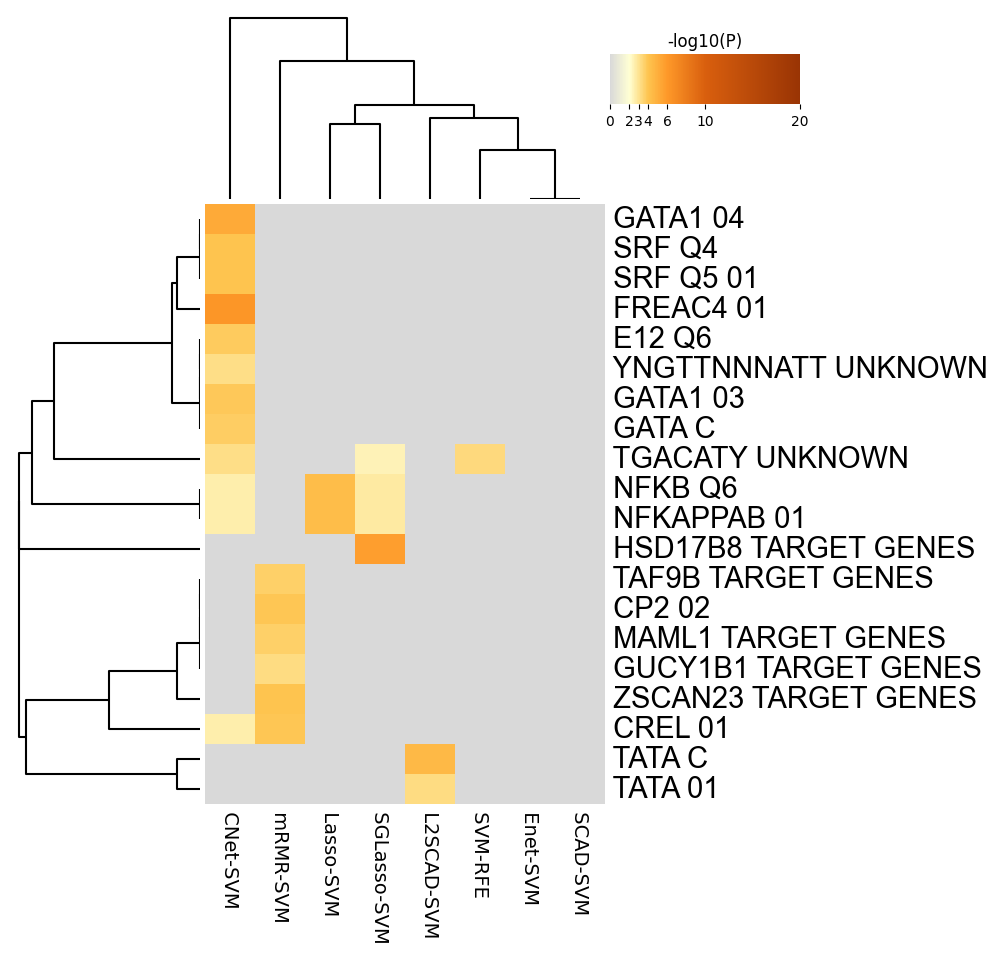

The data file committed next to this chart (first rows):
GO, Description, _LogP_CNet-SVM, _LogP_Enet-SVM, _LogP_L2SCAD-SVM, _LogP_Lasso-SVM, _LogP_SCAD-SVM, _LogP_SGLasso-SVM, _LogP_SVM-RFE, _LogP_mRMR-SVM
M14012, GATA1 04, -5.228, 0.0, 0.0, 0.0, 0.0, 0.0, 0.0, 0.0
M5479, SRF Q4, -4.001, 0.0, 0.0, 0.0, 0.0, 0.0, 0.0, 0.0
M11934, SRF Q5 01, -4.038, 0.0, 0.0, 0.0, 0.0, 0.0, 0.0, 0.0
M14649, FREAC4 01, -6.249, 0.0, 0.0, 0.0, 0.0, 0.0, 0.0, 0.0
M15183, E12 Q6, -3.765, 0.0, 0.0, 0.0, 0.0, 0.0, 0.0, 0.0
M16291, YNGTTNNNATT UNKNOWN, -3.19, 0.0, 0.0, 0.0, 0.0, 0.0, 0.0, 0.0
M14186, GATA1 03, -3.889, 0.0, 0.0, 0.0, 0.0, 0.0, 0.0, 0.0
M18920, GATA C, -3.746, 0.0, 0.0, 0.0, 0.0, 0.0, 0.0, 0.0
M13849, TGACATY UNKNOWN, -3.17, 0.0, 0.0, 0.0, 0.0, -2.478, -3.304, 0.0
M11921, NFKB Q6, -2.594, 0.0, 0.0, -4.302, 0.0, -2.763, 0.0, 0.0
M9949, NFKAPPAB 01, -2.609, 0.0, 0.0, -4.317, 0.0, -2.778, 0.0, 0.0
M30019, HSD17B8 TARGET GENES, 0.0, 0.0, 0.0, 0.0, 0.0, -5.741, 0.0, 0.0
M30190, TAF9B TARGET GENES, 0.0, 0.0, 0.0, 0.0, 0.0, 0.0, 0.0, -3.662
M560, CP2 02, 0.0, 0.0, 0.0, 0.0, 0.0, 0.0, 0.0, -3.954
M30054, MAML1 TARGET GENES, 0.0, 0.0, 0.0, 0.0, 0.0, 0.0, 0.0, -3.606
M29986, GUCY1B1 TARGET GENES, 0.0, 0.0, 0.0, 0.0, 0.0, 0.0, 0.0, -3.275
M30404, ZSCAN23 TARGET GENES, 0.0, 0.0, 0.0, 0.0, 0.0, 0.0, 0.0, -4.052
M10143, CREL 01, -2.599, 0.0, 0.0, 0.0, 0.0, 0.0, 0.0, -3.928
M14357, TATA C, 0.0, 0.0, -4.476, 0.0, 0.0, 0.0, 0.0, 0.0
M3150, TATA 01, 0.0, 0.0, -3.21, 0.0, 0.0, 0.0, 0.0, 0.0
